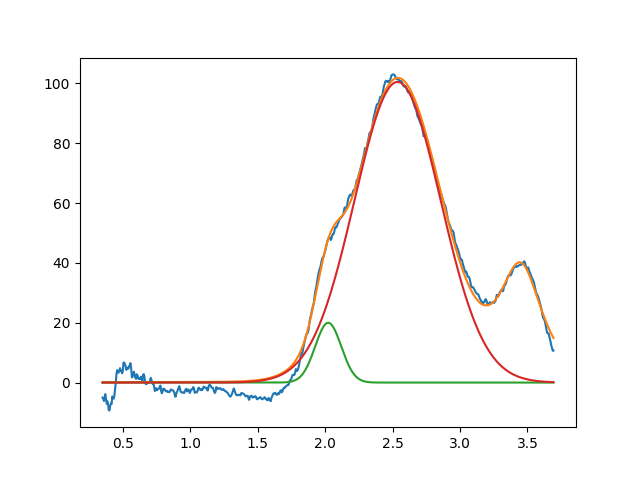

The table this chart was drawn from, first rows:
2.022852277047229030e+00, 2.000000000000292388e+01, 2.265936023882666461e-01, 9.999999999999998890e-01
2.537183314693953751e+00, 1.005136054216513770e+02, 7.516480429962730803e-01, 9.999999999999998890e-01
3.450000000000000622e+00, 3.848507644628978852e+01, 3.907147421484108984e-01, 1.935576831476144843e-01
